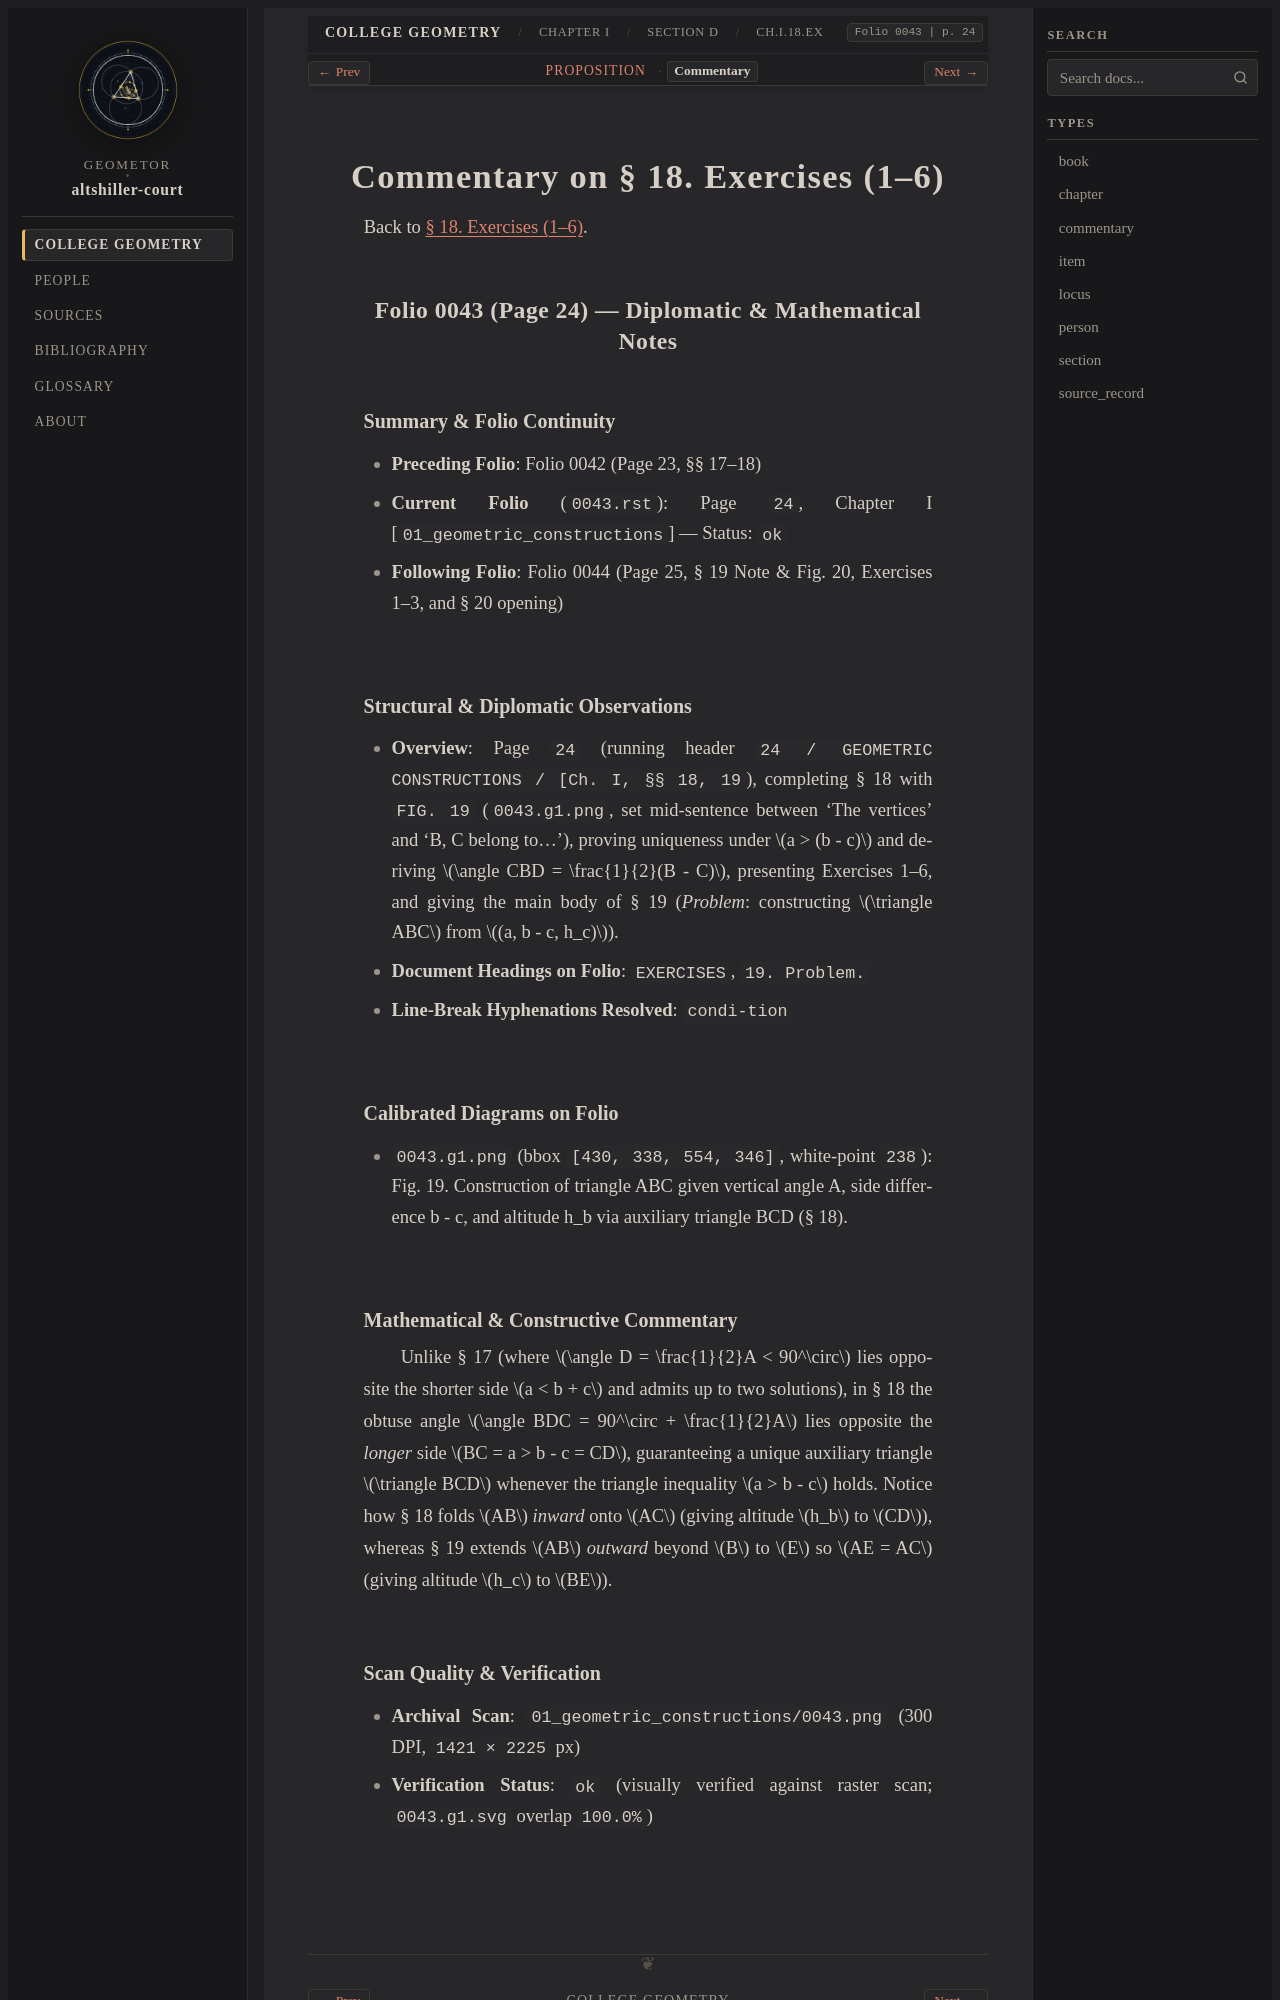

repository: geometor/altshiller-court · page: college_geometry/ch01-geometric-constructions/d-indirect-elements/018-exercises/commentary.html · generator: sphinx

:layout: book
:type: commentary
:canonical_id: Ch.I.18.Ex.commentary
:title: Commentary on § 18. Exercises (1–6)
:folio: 0043
:page: 24
:folios: 0043
:pages: 24

.. _ch01-art-018-exercises-commentary:

Commentary on § 18. Exercises (1–6)
===================================

Back to :ref:`§ 18. Exercises (1–6) <ch01-art-018-exercises>`.

Folio 0043 (Page 24) — Diplomatic & Mathematical Notes
------------------------------------------------------

Summary & Folio Continuity
~~~~~~~~~~~~~~~~~~~~~~~~~~

- **Preceding Folio**: Folio 0042 (Page 23, §§ 17–18)
- **Current Folio** (``0043.rst``): Page ``24``, Chapter I [``01_geometric_constructions``] — Status: ``ok``
- **Following Folio**: Folio 0044 (Page 25, § 19 Note & Fig. 20, Exercises 1–3, and § 20 opening)

Structural & Diplomatic Observations
~~~~~~~~~~~~~~~~~~~~~~~~~~~~~~~~~~~~

- **Overview**: Page ``24`` (running header ``24 / GEOMETRIC CONSTRUCTIONS / [Ch. I, §§ 18, 19``), completing § 18 with ``FIG. 19`` (``0043.g1.png``, set mid-sentence between 'The vertices' and 'B, C belong to...'), proving uniqueness under :math:`a > (b - c)` and deriving :math:`\angle CBD = \frac{1}{2}(B - C)`, presenting Exercises 1–6, and giving the main body of § 19 (*Problem*: constructing :math:`\triangle ABC` from :math:`(a, b - c, h_c)`).
- **Document Headings on Folio**: ``EXERCISES``, ``19. Problem.``
- **Line-Break Hyphenations Resolved**: ``condi-tion``

Calibrated Diagrams on Folio
~~~~~~~~~~~~~~~~~~~~~~~~~~~~

- ``0043.g1.png`` (bbox ``[430, 338, 554, 346]``, white-point ``238``): Fig. 19. Construction of triangle ABC given vertical angle A, side difference b - c, and altitude h_b via auxiliary triangle BCD (§ 18).
